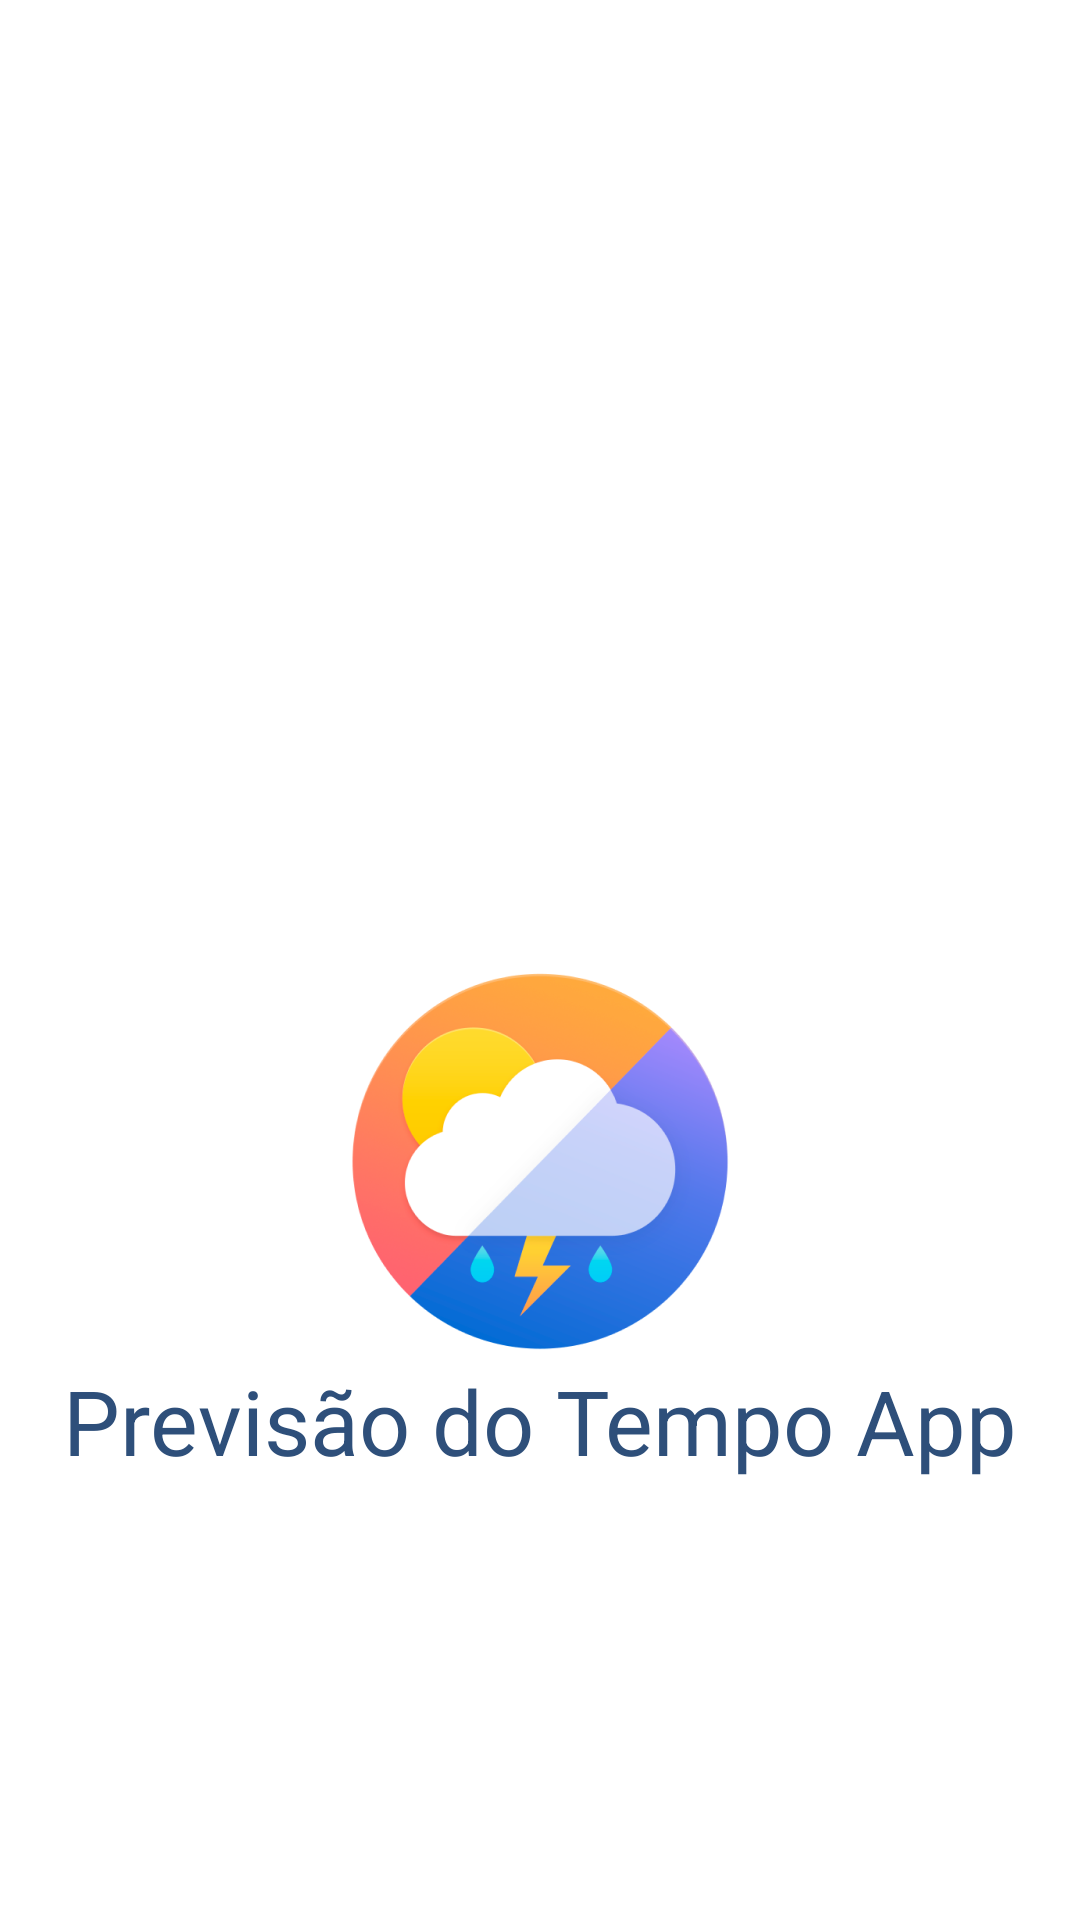

Produce the Android XML layout that renders to this screen, including the resource entries it uses.
<!-- AndroidManifest.xml: application theme Theme.APO -->
<!-- res/layout/activity_splash.xml -->
<?xml version="1.0" encoding="utf-8"?>
<LinearLayout xmlns:android="http://schemas.android.com/apk/res/android"
    xmlns:app="http://schemas.android.com/apk/res-auto"
    xmlns:tools="http://schemas.android.com/tools"
    android:id="@+id/main"
    android:layout_width="match_parent"
    android:layout_height="match_parent"
    android:layout_gravity="center"
    android:background="@color/white"
    android:orientation="vertical"
    tools:context=".Splash">

    <ImageView
        android:layout_width="wrap_content"
        android:layout_height="wrap_content"
        android:layout_gravity="center"
        android:layout_marginTop="320dp"
        android:src="@drawable/img_splash" />

    <TextView
        android:layout_width="match_parent"
        android:layout_height="wrap_content"
        android:gravity="center"
        android:text="Previsão do Tempo App"
        android:textColor="@color/back_1"
        android:textSize="30dp" />

</LinearLayout>
<!-- resources referenced by this layout -->
<resources>
  <color name="back_1">#2E4F7A</color>
  <color name="white">#FFFFFFFF</color>
  <!-- drawable img_splash: png bitmap (drawable-nodpi, 64211 bytes) -->
  <style name="Theme.APO" parent="Base.Theme.APO" />
  <style name="Base.Theme.APO" parent="Theme.Material3.DayNight.NoActionBar">
          <item name="colorPrimaryDark">@color/back_1</item>
          
          
      </style>
</resources>
